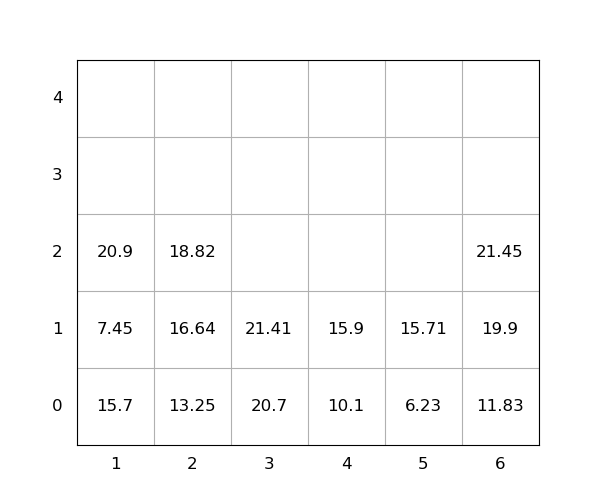

Data behind this chart, as committed beside it:
idx, loc_x, loc_y, loc_z, weight, group, score, seq, reloc, size(ft)
1, 4, 0, 0, 10.1, 0, 10.1, 0, 0, 20
2, 5, 0, 0, 6.23, 0, 6.23, 0, 0, 20
3, 1, 0, 0, 15.7, 0, 15.7, 0, 1.0, 20
4, 1, 0, 1, 7.45, 0, 7.45, 0, 1.0, 20
5, 1, 0, 2, 20.9, 0, 20.9, 0, 1.0, 20
6, 6, 0, 0, 11.83, 0, 11.83, 0, 0, 20
7, 6, 0, 1, 19.9, 0, 19.9, 0, 0, 20
8, 3, 0, 0, 20.7, 0, 20.7, 1, 0, 20
9, 6, 0, 2, 21.45, 0, 21.45, 2, 0, 20
10, 2, 0, 0, 13.25, 0, 13.25, 3, 0, 20
11, 3, 0, 1, 21.41, 0, 21.41, 4, 0, 20
12, 2, 0, 1, 16.64, 0, 16.64, 5, 0, 20
13, 2, 0, 2, 18.82, 0, 18.82, 6, 0, 20
14, 4, 0, 1, 15.9, 0, 15.9, 7, 0, 20
15, 5, 0, 1, 15.71, 0, 15.71, 8, 0, 20
